Image classification data set "seed42" (milalestari/TUGAS-AKHIR on GitHub). Class labels (4): berkabut, cerah, hujan, mendung.

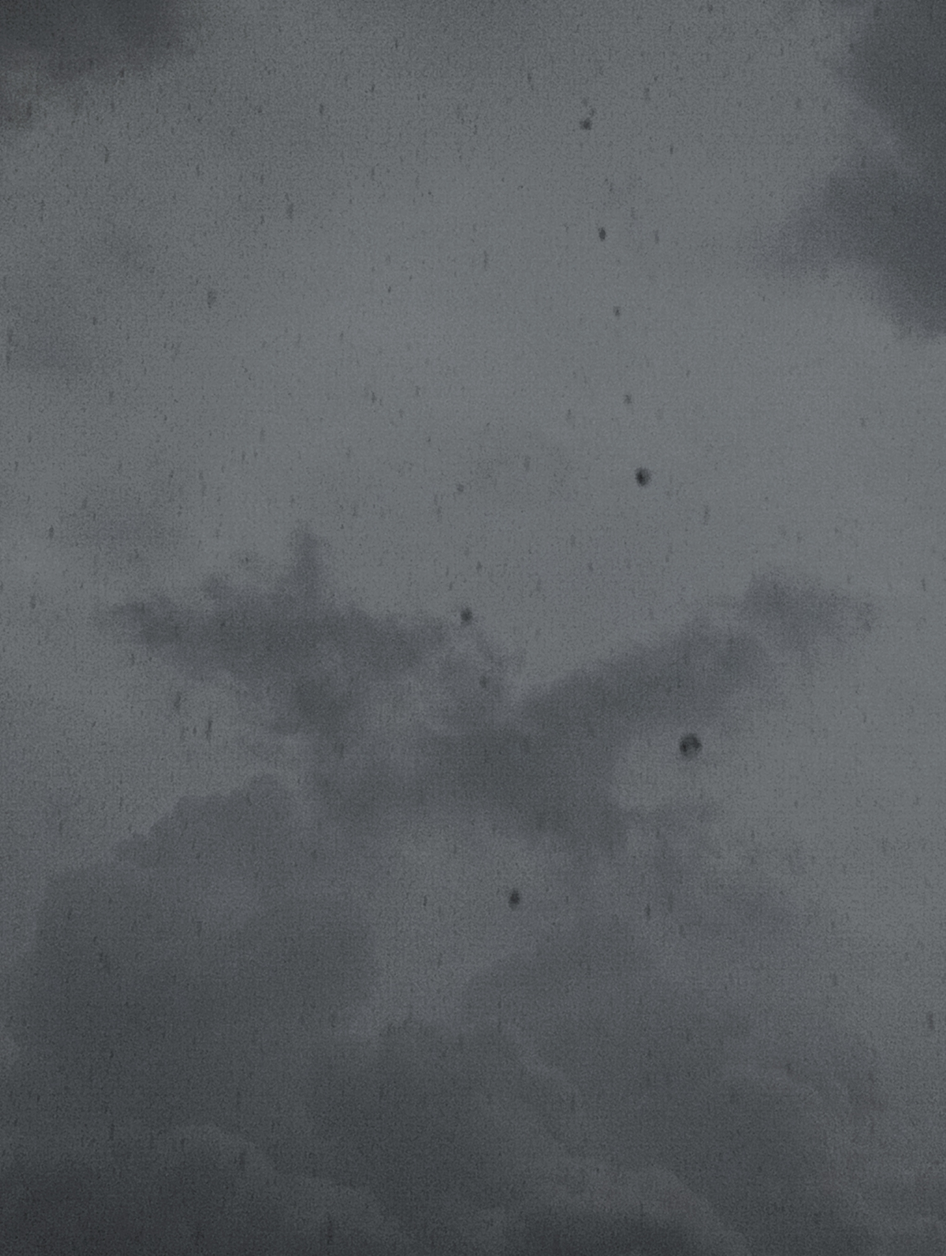
Label: hujan

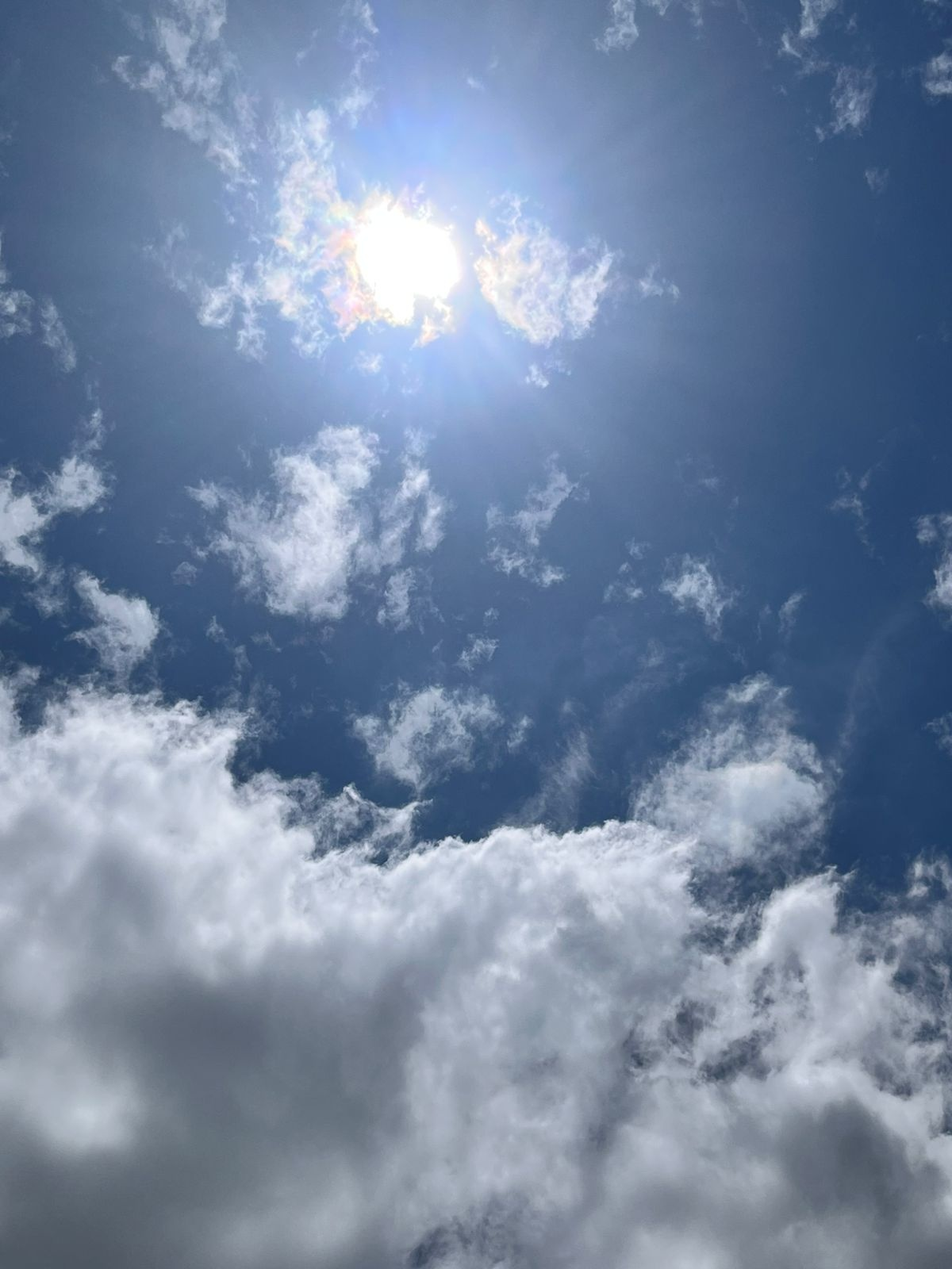
Label: cerah

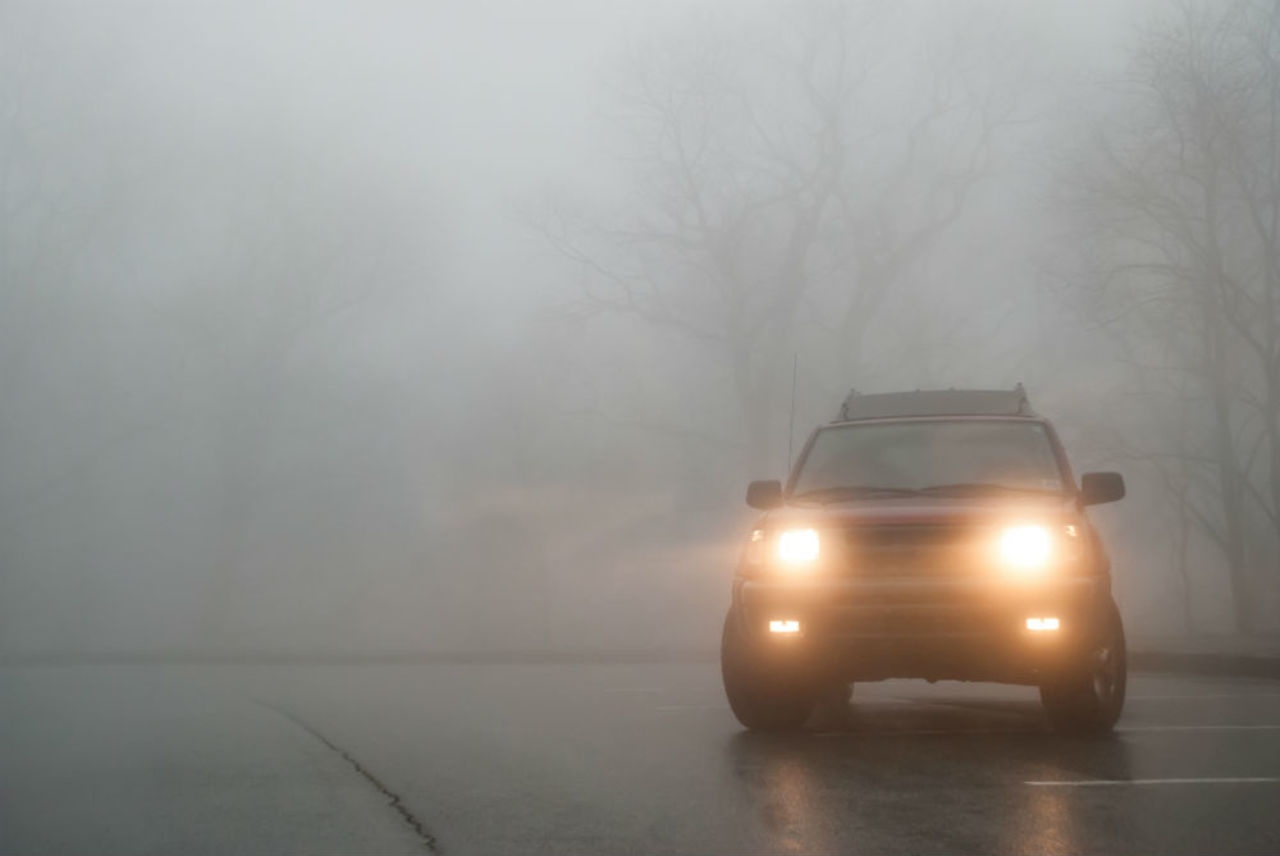
Label: berkabut

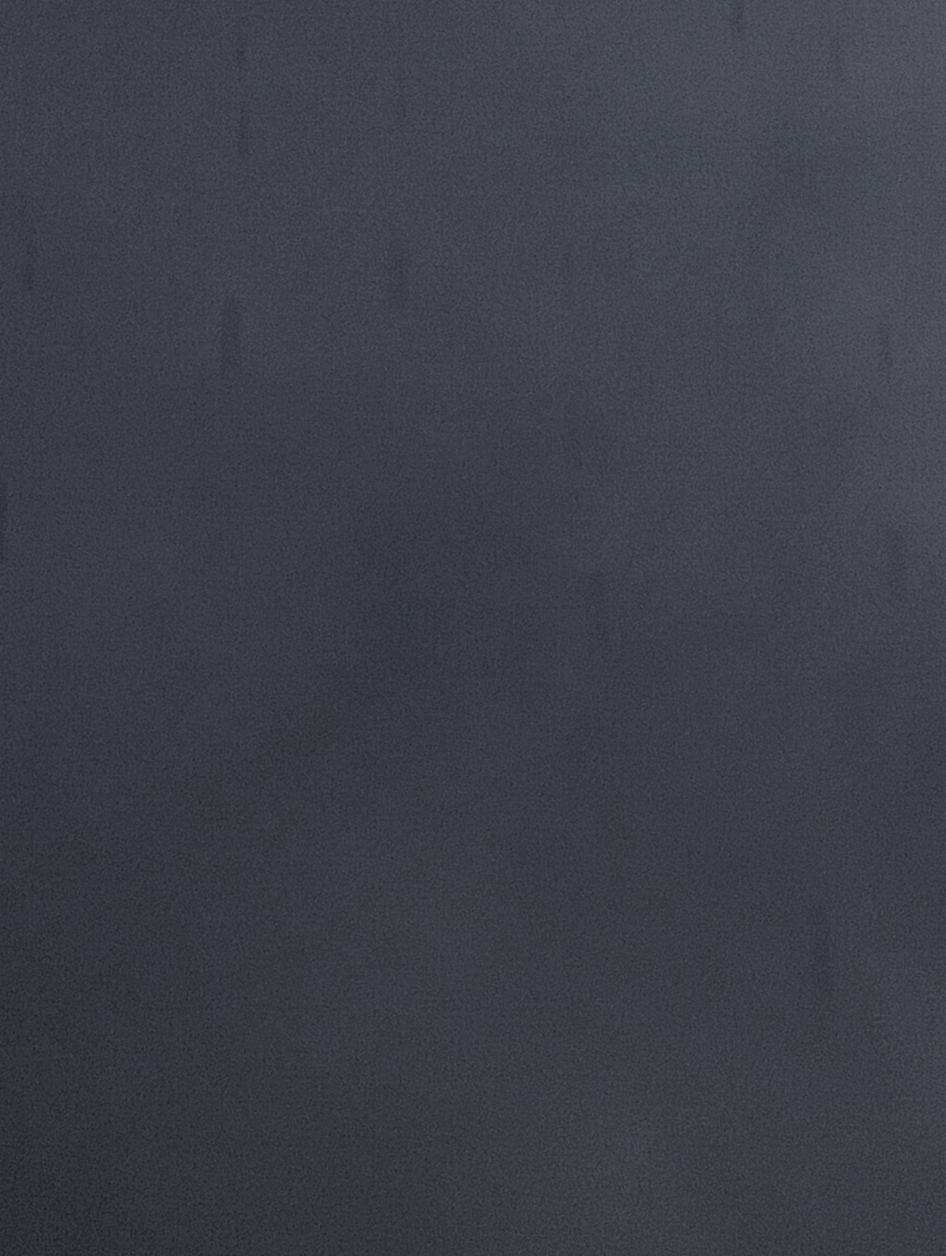
Label: hujan

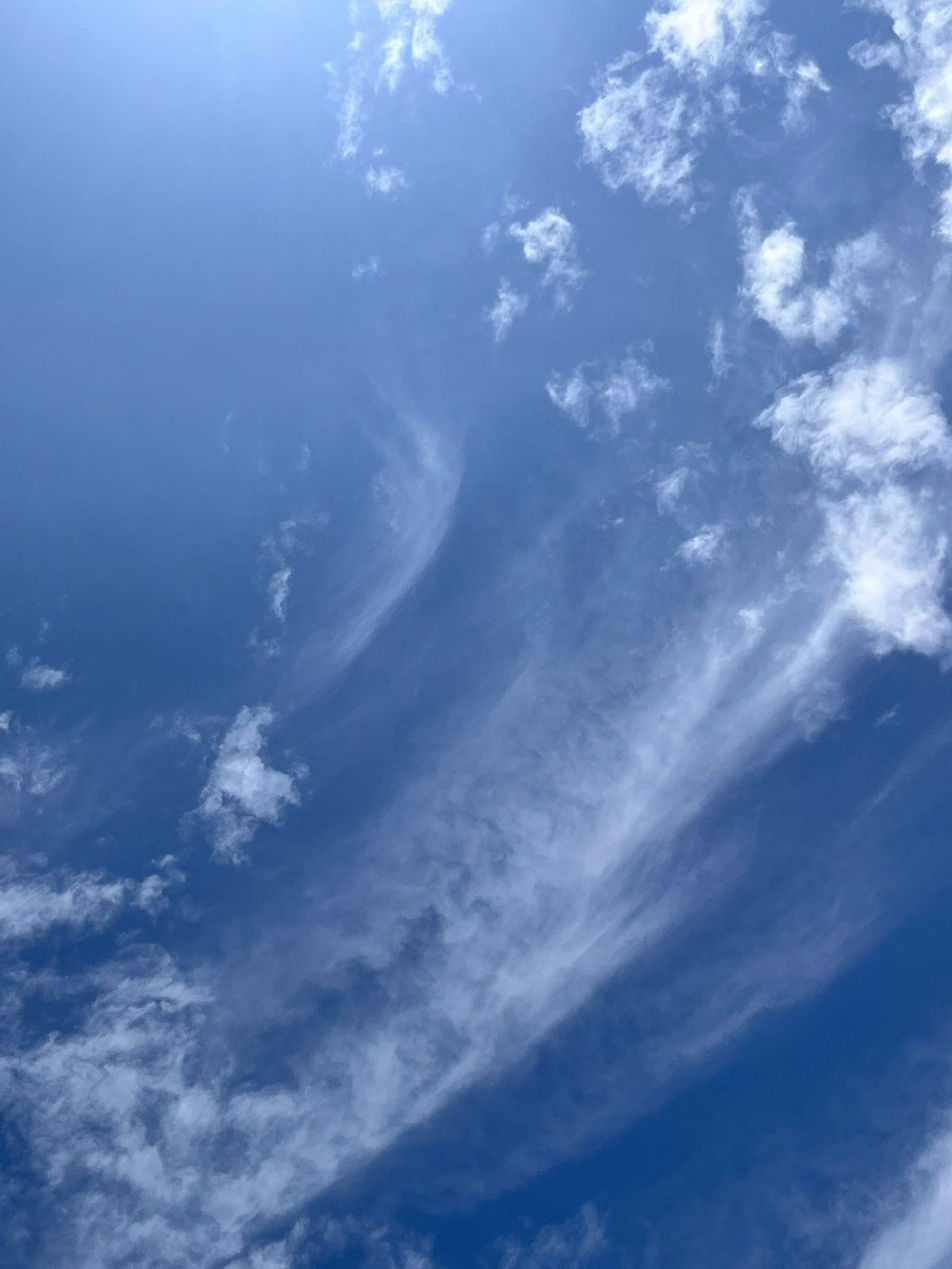
Label: cerah

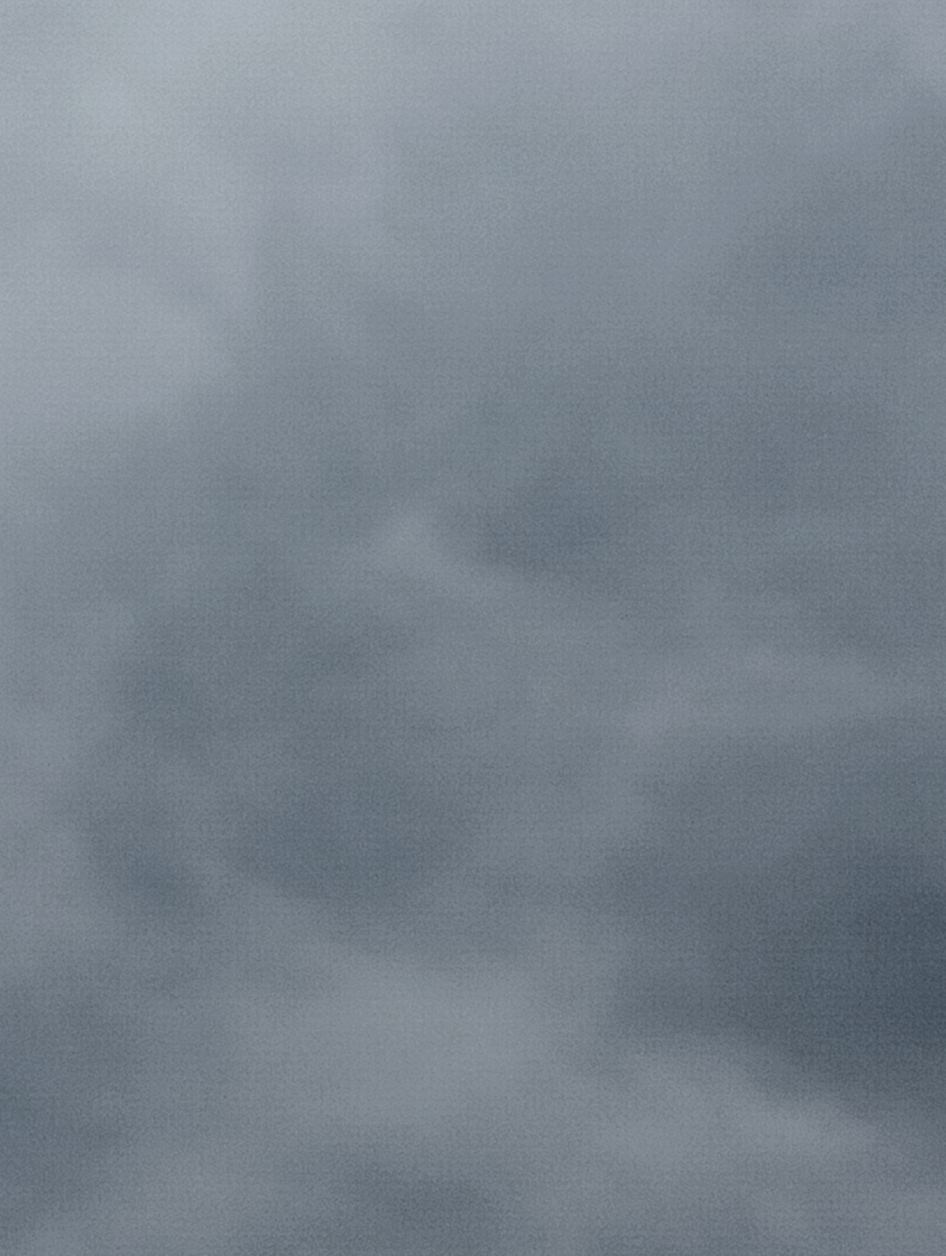
Label: mendung
